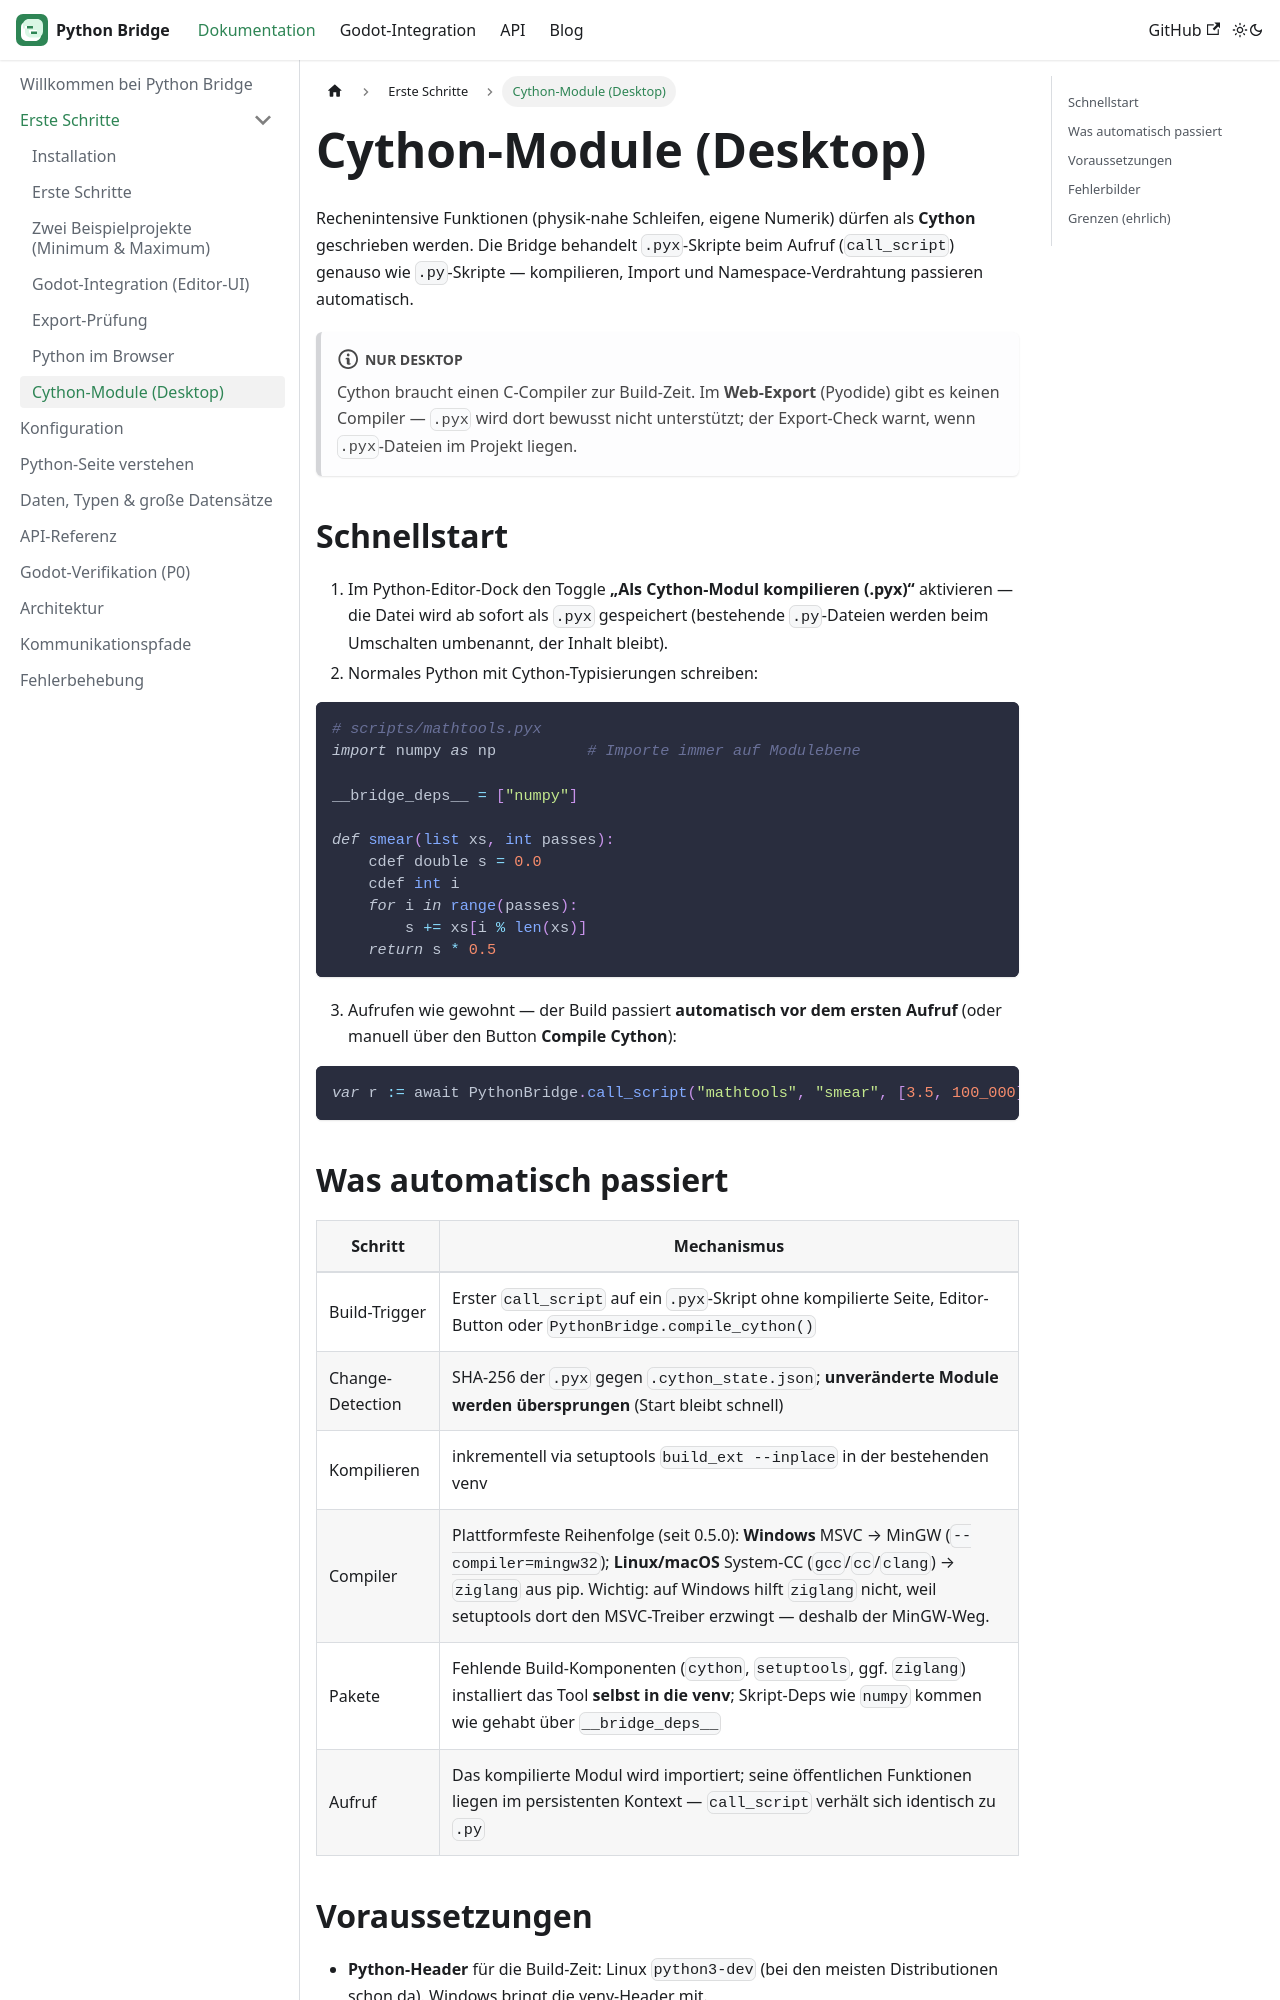

repository: CyberToshi/python-bridge · page: docs/cython/index.html · generator: docusaurus

---
sidebar_position: 6
title: Cython-Module (Desktop)
description: Rechenlastige Teile als .pyx kompilieren - mit Compiler-Fallback ohne System-Setup, Web bewusst ausgeschlossen.
---

# Cython-Module (Desktop)

Rechenintensive Funktionen (physik-nahe Schleifen, eigene Numerik) dürfen als
**Cython** geschrieben werden. Die Bridge behandelt `.pyx`-Skripte beim
Aufruf (`call_script`) genauso wie `.py`-Skripte — kompilieren, Import und
Namespace-Verdrahtung passieren automatisch.

:::note Nur Desktop
Cython braucht einen C-Compiler zur Build-Zeit. Im **Web-Export** (Pyodide)
gibt es keinen Compiler — `.pyx` wird dort bewusst nicht unterstützt; der
Export-Check warnt, wenn `.pyx`-Dateien im Projekt liegen.
:::

## Schnellstart

1. Im Python-Editor-Dock den Toggle **„Als Cython-Modul kompilieren (.pyx)“**
   aktivieren — die Datei wird ab sofort als `.pyx` gespeichert (bestehende
   `.py`-Dateien werden beim Umschalten umbenannt, der Inhalt bleibt).
2. Normales Python mit Cython-Typisierungen schreiben:

```python
# scripts/mathtools.pyx
import numpy as np          # Importe immer auf Modulebene

__bridge_deps__ = ["numpy"]

def smear(list xs, int passes):
    cdef double s = 0.0
    cdef int i
    for i in range(passes):
        s += xs[i % len(xs)]
    return s * 0.5
```

3. Aufrufen wie gewohnt — der Build passiert **automatisch vor dem ersten
   Aufruf** (oder manuell über den Button **Compile Cython**):

```gdscript
var r := await PythonBridge.call_script("mathtools", "smear", [3.5, 100_000])
```
